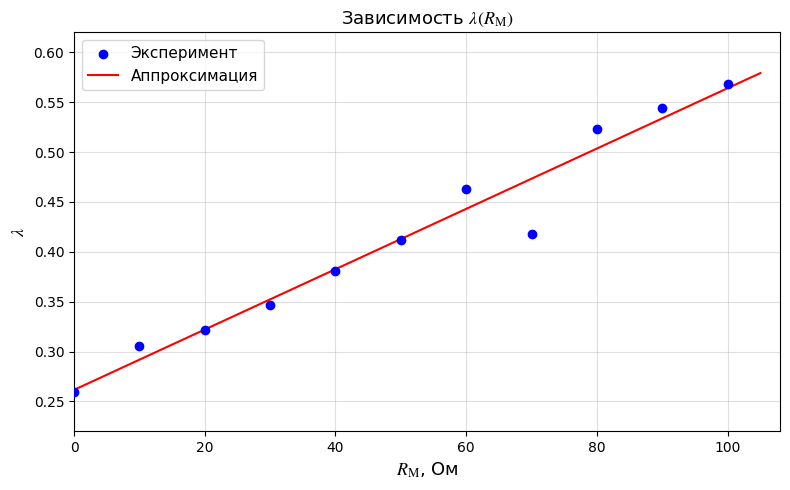

This figure's Python source: (Note: this script raises an exception after producing the figure.)
import matplotlib.pyplot as plt
import numpy as np

plt.rcParams['font.family'] = 'Arial'
plt.rcParams['mathtext.fontset'] = 'stix'

# ============================================================
# Data
# ============================================================
R_M_all = np.array([0, 10, 20, 30, 40, 50, 60, 70, 80, 90, 100, 200, 300, 400])
lam_all = np.array([0.2590, 0.3051, 0.3220, 0.3466, 0.3806, 0.4122, 0.4631,
                    0.4176, 0.5229, 0.5438, 0.5682, 0.8498, 0.7408, 1.0397])

R_M = R_M_all[:11]
lam = lam_all[:11]

coeffs = np.polyfit(R_M, lam, 1)
k, b = coeffs[0], coeffs[1]
R_M_intercept = -b / k
R0 = -R_M_intercept
print(f"Fit: lambda = {k:.5f} * R_M + {b:.4f}, R0 = {R0:.1f} Ohm")

R_full = R_M + R0
Q_vals = np.array([15.5, 13.8, 13.2, 12.6, 11.8, 11.2, 10.4,
                   11.1, 9.7, 9.5, 9.3])

C_vals = np.array([0.022, 0.033, 0.047, 0.47])
T_exp = np.array([460, 560, 660, 2150])

L_thomson = T_exp**2 / (4 * np.pi**2 * C_vals) * 1e-3  # mH
L_T = np.mean(L_thomson)
print(f"L from Thomson (mH): {L_thomson}, average = {L_T:.0f}")

# ============================================================
# Figure 1: lambda vs R_M
# ============================================================
fig1, ax1 = plt.subplots(figsize=(8, 5))

ax1.scatter(R_M, lam, color='blue', s=36, zorder=5, label='Эксперимент')
R_M_fit = np.linspace(0, 105, 50)
ax1.plot(R_M_fit, k * R_M_fit + b, 'r-', linewidth=1.5, label='Аппроксимация')
# Show R0 as extrapolation: dashed line from x=0 down to intercept
ax1.annotate(f'$R_0 \\approx {R0:.0f}$ Ом\n(экстраполяция)',
             xy=(5, 0.05), fontsize=10, color='red',
             bbox=dict(boxstyle='round,pad=0.3', facecolor='white', edgecolor='red', alpha=0.8))

ax1.set_xlabel('$R_\\mathrm{М}$, Ом', fontsize=13)
ax1.set_ylabel('$\\lambda$', fontsize=13)
ax1.set_title('Зависимость $\\lambda(R_\\mathrm{М})$', fontsize=13)
ax1.legend(fontsize=11, loc='upper left')
ax1.grid(True, alpha=0.4)
ax1.set_xlim(0, 108)
ax1.set_ylim(0.22, 0.62)

fig1.tight_layout()
fig1.savefig('pic/lambda_vs_Rm.png', dpi=200)
print("Saved lambda_vs_Rm.png")

# ============================================================
# Figure 2: Q vs R  (smooth theoretical curve)
# ============================================================
fig2, ax2 = plt.subplots(figsize=(8, 5))

# Experimental points
ax2.scatter(R_full, Q_vals, color='blue', s=36, zorder=5, label='Эксперимент')

# Smooth theoretical curve: Q = 2*pi / (1 - exp(-2*lambda))
# where lambda = k * (R - R0) + b = k * (R - R0) + b ... no, lambda = k*R_M + b
# and R = R_M + R0, so R_M = R - R0
# lambda(R) = k*(R - R0) + b = k*R - k*R0 + b
# Since b = -k*R_M_intercept and R0 = -R_M_intercept, k*R0 = -k*R_M_intercept = b
# So lambda(R) = k*R - b + b = k*R. Wait:
# lambda = k*R_M + b = k*(R - R0) + b = k*R - k*R0 + b
# R0 = -R_M_intercept = b/k, so k*R0 = b
# lambda(R) = k*R - b + b = k*R
# That's the small-damping approximation! Let me just use the data directly.

R_smooth = np.linspace(80, 195, 100)
lam_smooth = k * (R_smooth - R0) + b  # since R_M = R - R0
Q_smooth = 2 * np.pi / (1 - np.exp(-2 * lam_smooth))

ax2.plot(R_smooth, Q_smooth, 'r-', linewidth=1.5,
         label='$Q = 2\\pi / (1 - e^{-2\\lambda(R)})$')

ax2.set_xlabel('$R = R_\\mathrm{М} + R_0$, Ом', fontsize=13)
ax2.set_ylabel('$Q$', fontsize=13)
ax2.set_title('Зависимость $Q(R)$', fontsize=13)
ax2.legend(fontsize=11)
ax2.grid(True, alpha=0.4)
ax2.set_xlim(80, 195)
ax2.set_ylim(8, 17)

fig2.tight_layout()
fig2.savefig('pic/Q_vs_R.png', dpi=200)
print("Saved Q_vs_R.png")

# ============================================================
# Figure 3: T vs C
# ============================================================
fig3, ax3 = plt.subplots(figsize=(8, 5))

ax3.scatter(C_vals, T_exp, color='blue', s=49, zorder=5, label='$T_\\mathrm{эксп}$')

C_smooth = np.linspace(0.015, 0.5, 200)
T_thomson = 2 * np.pi * np.sqrt(L_T * 1e-3 * C_smooth * 1e-6) * 1e6
ax3.plot(C_smooth, T_thomson, 'g-', linewidth=1.8, alpha=0.7,
         label='$T = 2\\pi\\sqrt{L_T C}$')

for i, lbl in enumerate(['$C_1$', '$C_2$', '$C_3$', '$C_4$']):
    ax3.annotate(lbl, (C_vals[i], T_exp[i]),
                 textcoords="offset points", xytext=(10, 5), fontsize=10)

ax3.set_xlabel('$C$, мкФ', fontsize=13)
ax3.set_ylabel('$T$, мкс', fontsize=13)
ax3.set_title('Зависимость $T(C)$', fontsize=13)
ax3.legend(fontsize=10, loc='upper left')
ax3.grid(True, alpha=0.4)
ax3.set_xlim(0, 0.52)
ax3.set_ylim(0, 2400)

fig3.tight_layout()
fig3.savefig('pic/T_vs_C.png', dpi=200)
print("Saved T_vs_C.png")

print("\nDone.")
